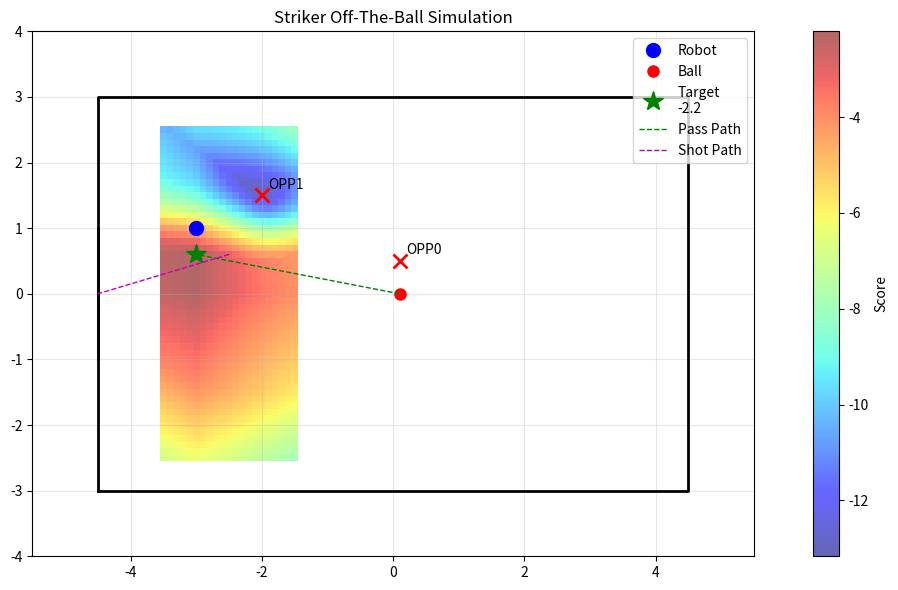

The matplotlib source for this figure:
"""
Striker 오프더볼 시뮬레이터
src/brain/src/offtheball.cpp 로직 기반
"""

from dataclasses import dataclass
from typing import List
import numpy as np
import matplotlib.pyplot as plt

# =========================
# 1. 튜닝 파라미터
# =========================

# 경기장 설정
PARAMS = {
    "field_length": 9.0,
    "field_width": 6.0,
    
    # 로직 가중치 및 설정
    "dist_from_goal": 2.0,       # 오프더볼 거리
    "base_x_weight": 0.1,        # X축 위치 선호도 (baseX 근처 선호)
    "center_y_weight": 0.6,      # Y축 중앙 선호도
    "defender_dist_weight": 1.0, # 수비수와의 거리 가중치 (멀수록 좋음)
    "defender_dist_cap": 3.0,    # 수비수 거리 이득 최대치 제한 (3m 이상은 동일 취급)
    
    "hysteresis_x_weight": 1.0,  # 현재 로봇 위치 유지 선호도 (X축)
    "hysteresis_y_weight": 1.5,  # 현재 로봇 위치 유지 선호도 (Y축)
    
    "penalty_weight": 5.0,       # 경로 막힘 패널티 기본값
    "path_margin": 1.0,          # 경로 방해 판단 거리
    
    "opp_memory_sec": 5.0,       # 수비수 기억 시간 (시간에 따라서 신뢰도 감소함)
    
    # 탐색 그리드 설정
    "search_x_margin": 1.0,      # baseX 기준 앞뒤 탐색 범위 (+/- 1m)
    "grid_step": 0.1,            # 그리드 간격
    
    # 시각화 설정
    "figsize": (12, 6),
}

# =========================
# 2. 시나리오 설정 (좌표 튜닝)
# =========================
SCENARIO = {
    "robot": {"x": -3.0, "y": 1.0}, # 로봇 현재 위치
    "ball":  {"x": 0.1, "y": 0.0}, # 공 위치
    
    "opponents": [
        {"x": 0.1, "y": 0.5}, # 상대 수비수 1 (일반)
        {"x": -2.0, "y": 1.5}, # 상대 수비수 2 (패스 길목)
    ]
}

# =========================
# 3. 데이터 구조 및 유틸리티
# =========================
@dataclass
class Pose2D:
    x: float
    y: float

@dataclass
class Opponent:
    pos: Pose2D
    last_seen_sec_ago: float = 0.0

def point_to_segment_distance(px, py, ax, ay, bx, by):
    """점 P에서 선분 AB까지의 최단 거리 계산"""
    abx, aby = bx - ax, by - ay
    apx, apy = px - ax, py - ay
    ab2 = abx * abx + aby * aby
    if ab2 < 1e-12: return np.hypot(apx, apy)

    t = (apx * abx + apy * aby) / ab2
    t = max(0.0, min(1.0, t))
    cx, cy = ax + t * abx, ay + t * aby
    return np.hypot(px - cx, py - cy)

def confidence_factor(last_seen, memory_sec):
    return max(0.0, (memory_sec - last_seen) / memory_sec)

# =========================
# 4. 점수 계산 로직 (Core)
# =========================
def compute_striker_score(tx: float, ty: float,
                          robot: Pose2D,
                          ball: Pose2D,
                          opponents: List[Opponent],
                          params: dict) -> float:
    
    fl = params["field_length"]
    goal_x = -(fl / 2.0)
    base_x = goal_x + params["dist_from_goal"]
    
    # [기본 점수] 위치 선호도
    score = 0.0
    score -= abs(tx - base_x) * params["base_x_weight"]
    score -= abs(ty) * params["center_y_weight"]
    score -= abs(tx - robot.x) * params["hysteresis_x_weight"]
    score -= abs(ty - robot.y) * params["hysteresis_y_weight"]
    
    # [수비수 회피] 골대 근처 수비수들과 멀리 떨어질수록 좋음
    defenders = [opp for opp in opponents if abs(opp.pos.x - goal_x) < 4.0]
    
    dist_to_defender = 0.0
    normalizer = max(1.0, float(len(defenders)))
    
    for opp in defenders:
        d = np.hypot(ty - opp.pos.y, tx - opp.pos.x)
        d = min(d, params["defender_dist_cap"])
        dist_to_defender += d
        
    dist_to_defender /= normalizer
    score += dist_to_defender * params["defender_dist_weight"]
    
    # [경로 패널티] 패스 경로 & 슛 경로가 막히면 감점
    pass_path = (ball.x, ball.y, tx, ty)
    shot_path = (base_x, ty, goal_x, 0.0) # 후보 위치에서 골대 중앙으로의 슛 경로

    for opp in opponents:
        cf = confidence_factor(opp.last_seen_sec_ago, params["opp_memory_sec"])
        if cf <= 0.0: continue
        
        # 패스 경로 (공 -> 목표)
        dist_pass = point_to_segment_distance(opp.pos.x, opp.pos.y, *pass_path)
        if dist_pass < params["path_margin"]:
            score -= (1.0 - dist_pass) * params["penalty_weight"] * cf
            
        # 슛 경로 (목표 -> 골대)
        dist_shot = point_to_segment_distance(opp.pos.x, opp.pos.y, *shot_path)
        if dist_shot < params["path_margin"]:
            score -= (1.0 - dist_shot) * params["penalty_weight"] * cf
            
    return score


def compute_costmap(robot: Pose2D, ball: Pose2D, opponents: List[Opponent], params: dict):
    fl = params["field_length"]
    fw = params["field_width"]
    goal_x = -(fl / 2.0)
    base_x = goal_x + params["dist_from_goal"]
    max_y = fw / 2.0 - 0.5
    
    # 그리드 탐색 범위 설정
    xs = np.arange(base_x - params["search_x_margin"], base_x + params["search_x_margin"] + 1e-9, params["grid_step"])
    ys = np.arange(-max_y, max_y + 1e-9, params["grid_step"])
    
    X, Y = np.meshgrid(xs, ys)
    S = np.zeros_like(X)
    
    best_score = -1e9
    best_pos = (base_x, 0.0)
    
    for iy in range(X.shape[0]):
        for ix in range(X.shape[1]):
            tx, ty = X[iy, ix], Y[iy, ix]
            sc = compute_striker_score(tx, ty, robot, ball, opponents, params)
            S[iy, ix] = sc
            
            if sc > best_score:
                best_score = sc
                best_pos = (tx, ty)
                
    return X, Y, S, best_pos, best_score

# =========================
# 5. 시각화 및 실행
# =========================
def visualize():
    robot = Pose2D(**SCENARIO["robot"])
    ball = Pose2D(**SCENARIO["ball"])
    opponents = [Opponent(pos=Pose2D(**opp)) for opp in SCENARIO["opponents"]]
    
    X, Y, S, best_pos, best_score = compute_costmap(robot, ball, opponents, PARAMS)
    bx, by = best_pos
    
    fig, ax = plt.subplots(figsize=PARAMS["figsize"])
    
    fl = PARAMS["field_length"]
    fw = PARAMS["field_width"]
    hfl = fl / 2.0
    hfw = fw / 2.0
    
    # 경기장 그리기
    ax.set_xlim(-hfl - 1, hfl + 1)
    ax.set_ylim(-hfw - 1, hfw + 1)
    ax.set_aspect("equal")
    ax.plot([-hfl, hfl, hfl, -hfl, -hfl], [-hfw, -hfw, hfw, hfw, -hfw], 'k-', lw=2)
    ax.plot([-(hfl), -(hfl)], [-1, 1], 'k-', lw=2) # 골대
    
    # 히트맵
    cm = ax.pcolormesh(X, Y, S, cmap='jet', shading='auto', alpha=0.6)
    plt.colorbar(cm, ax=ax, label="Score")
    
    # 객체 표시
    ax.plot(robot.x, robot.y, 'bo', markersize=10, label="Robot")
    ax.plot(ball.x, ball.y, 'ro', markersize=8, label="Ball")
    
    for i, opp in enumerate(opponents):
        ax.plot(opp.pos.x, opp.pos.y, 'rx', markersize=10, markeredgewidth=2)
        ax.annotate(f"OPP{i}", (opp.pos.x+0.1, opp.pos.y+0.1))

    # 최적 위치 및 경로
    ax.plot(bx, by, 'g*', markersize=15, label=f"Target\n{best_score:.1f}")
    ax.plot([ball.x, bx], [ball.y, by], 'g--', lw=1, label="Pass Path")
    
    goal_x = -(fl/2.0)
    base_x = goal_x + PARAMS["dist_from_goal"]
    ax.plot([base_x, goal_x], [by, 0], 'm--', lw=1, label="Shot Path")

    ax.legend(loc='upper right')
    ax.set_title("Striker Off-The-Ball Simulation")
    ax.grid(True, alpha=0.3)
    
    plt.tight_layout()
    plt.show()

if __name__ == "__main__":
    visualize()
